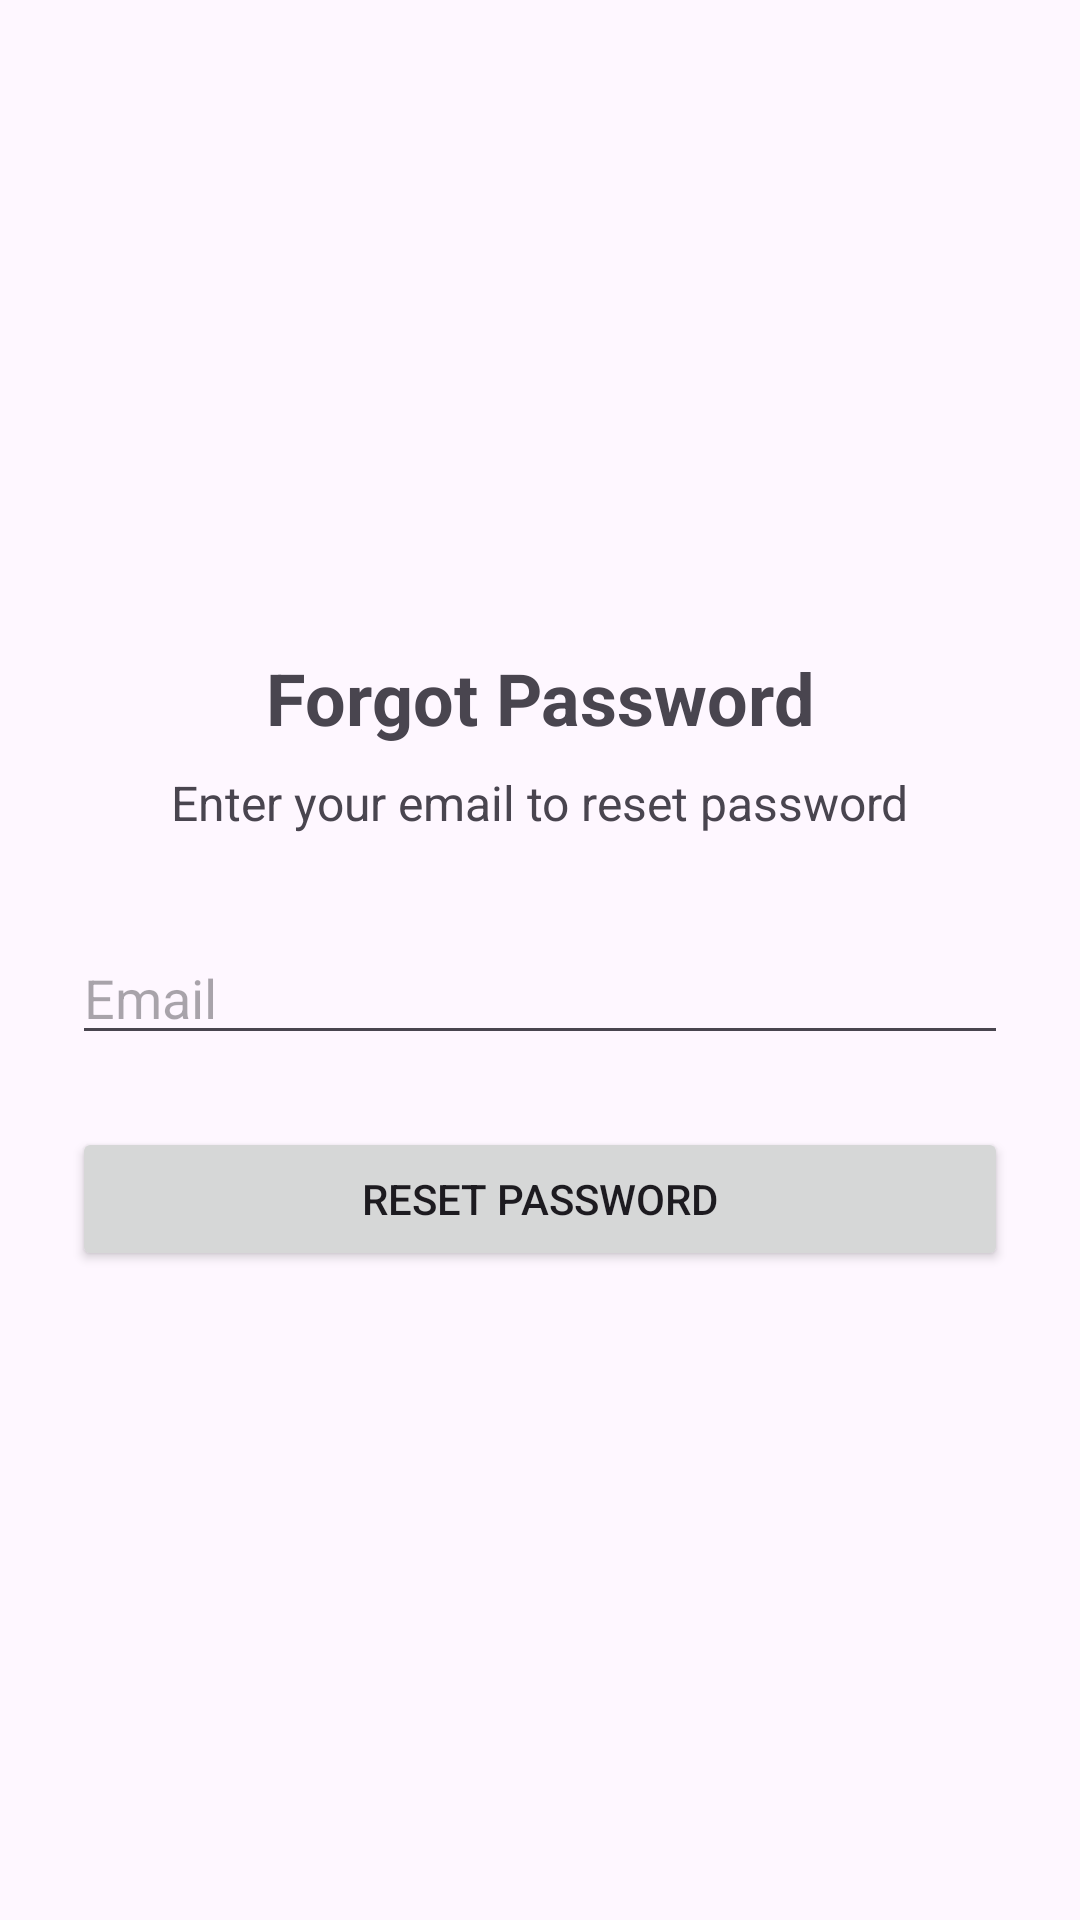

Reconstruct the res/layout file that produces this screen, plus the resources it refers to.
<!-- AndroidManifest.xml: application theme Theme.Group3MA -->
<!-- res/layout/activity_forgot_password.xml -->
<?xml version="1.0" encoding="utf-8"?>
<androidx.constraintlayout.widget.ConstraintLayout xmlns:android="http://schemas.android.com/apk/res/android"
    xmlns:app="http://schemas.android.com/apk/res-auto"
    xmlns:tools="http://schemas.android.com/tools"
    android:layout_width="match_parent"
    android:layout_height="match_parent"
    android:padding="24dp"
    tools:context=".ForgotPasswordActivity">

    <TextView
        android:id="@+id/tvForgotTitle"
        android:layout_width="wrap_content"
        android:layout_height="wrap_content"
        android:text="@string/forgot_password_title"
        android:textSize="24sp"
        android:textStyle="bold"
        app:layout_constraintBottom_toTopOf="@+id/tvForgotSubtitle"
        app:layout_constraintEnd_toEndOf="parent"
        app:layout_constraintStart_toStartOf="parent"
        app:layout_constraintTop_toTopOf="parent"
        app:layout_constraintVertical_chainStyle="packed" />

    <TextView
        android:id="@+id/tvForgotSubtitle"
        android:layout_width="wrap_content"
        android:layout_height="wrap_content"
        android:layout_marginTop="8dp"
        android:text="@string/forgot_password_subtitle"
        android:textSize="16sp"
        app:layout_constraintBottom_toTopOf="@+id/etForgotEmail"
        app:layout_constraintEnd_toEndOf="parent"
        app:layout_constraintStart_toStartOf="parent"
        app:layout_constraintTop_toBottomOf="@+id/tvForgotTitle" />

    <EditText
        android:id="@+id/etForgotEmail"
        android:layout_width="0dp"
        android:layout_height="wrap_content"
        android:layout_marginTop="32dp"
        android:autofillHints="emailAddress"
        android:hint="@string/email_hint"
        android:inputType="textEmailAddress"
        app:layout_constraintBottom_toTopOf="@+id/btnResetPassword"
        app:layout_constraintEnd_toEndOf="parent"
        app:layout_constraintStart_toStartOf="parent"
        app:layout_constraintTop_toBottomOf="@+id/tvForgotSubtitle" />

    <Button
        android:id="@+id/btnResetPassword"
        android:layout_width="0dp"
        android:layout_height="wrap_content"
        android:layout_marginTop="24dp"
        android:text="@string/reset_password_button"
        app:layout_constraintBottom_toBottomOf="parent"
        app:layout_constraintEnd_toEndOf="parent"
        app:layout_constraintStart_toStartOf="parent"
        app:layout_constraintTop_toBottomOf="@+id/etForgotEmail" />

</androidx.constraintlayout.widget.ConstraintLayout>
<!-- resources referenced by this layout -->
<resources>
  <string name="email_hint">Email</string>
  <string name="forgot_password_subtitle">Enter your email to reset password</string>
  <string name="forgot_password_title">Forgot Password</string>
  <string name="reset_password_button">Reset Password</string>
  <style name="Theme.Group3MA" parent="Base.Theme.Group3MA" />
  <style name="Base.Theme.Group3MA" parent="Theme.Material3.DayNight.NoActionBar">
          
          
      </style>
</resources>
